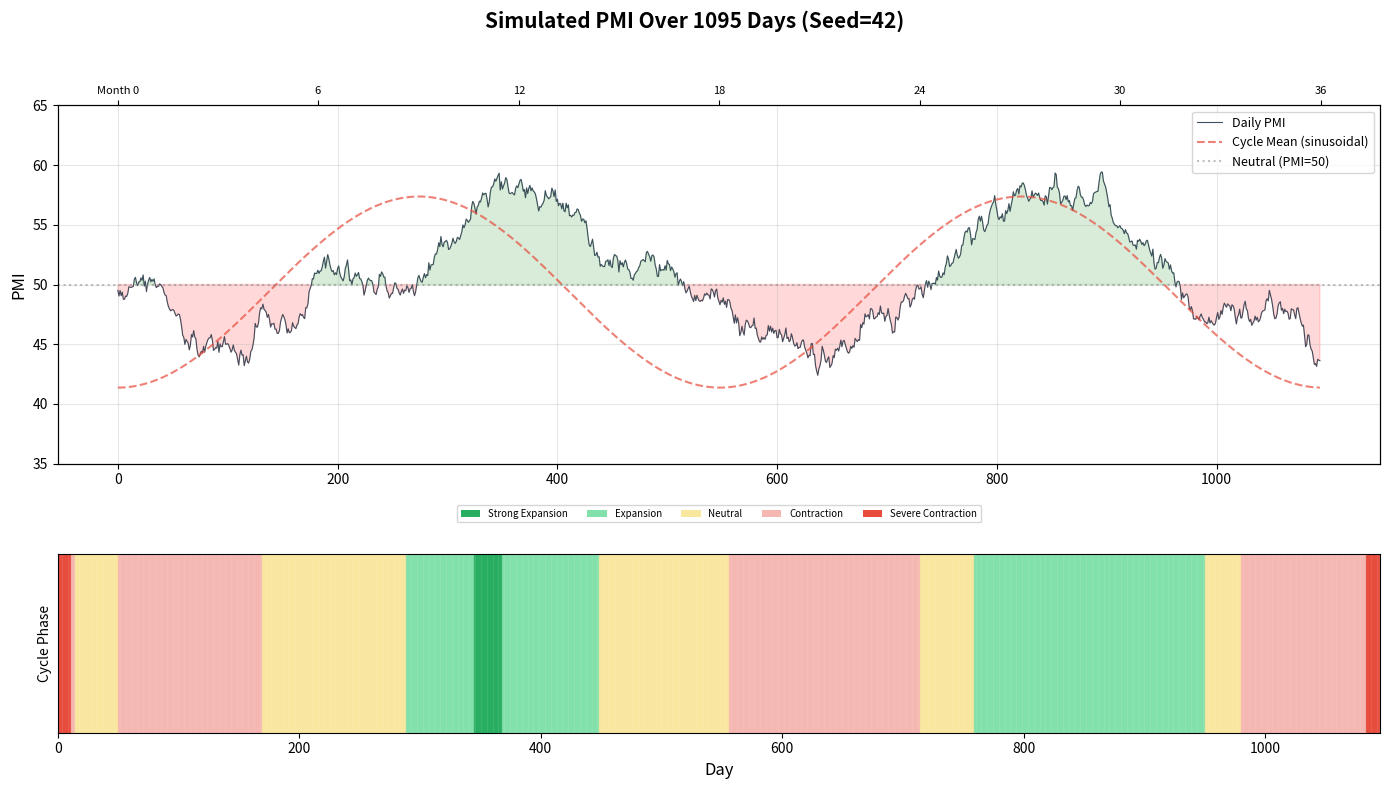

Recreate this plot in Python. (Note: this script raises an exception after producing the figure.)
"""Simulate PMI via Ornstein-Uhlenbeck process, then plot multiplier over time
for each variable × each initial customer group."""
import numpy as np
import math
import matplotlib.pyplot as plt
from matplotlib.backends.backend_pdf import PdfPages
from numpy.random import Generator, PCG64

# === PMI OU Process Parameters (from config.py) ===
PMI_INITIAL = 49.37
PMI_LONG_RUN_MEAN = 49.37
PMI_CYCLE_AMPLITUDE = 8.0
PMI_CYCLE_PERIOD_DAYS = 548
PMI_THETA = 0.015  # mean reversion rate
PMI_SIGMA = 0.4    # daily volatility
PMI_FLOOR = 30.0
PMI_CEILING = 70.0
RANDOM_PHASE = False
FIXED_PHASE = 4.71239  # 3π/2 — starts at trough (recession first)
SEED = 42
N_DAYS = 1095  # 3 years

# === MACRO_SENSITIVITY for initial groups (3x original) ===
GROUPS = {
    'S1': {'name': 'Price-Sensitive Individuals', 'betas': {'lead_generation': 1.50, 'willingness_to_pay': 1.80, 'deal_velocity': 0.0, 'seat_count': 0.0}},
    'S2': {'name': 'Quality-Focused Individuals', 'betas': {'lead_generation': 0.75, 'willingness_to_pay': 0.60, 'deal_velocity': 0.0, 'seat_count': 0.0}},
    'S3': {'name': 'Power Users', 'betas': {'lead_generation': 0.90, 'willingness_to_pay': 0.45, 'deal_velocity': 0.0, 'seat_count': 0.0}},
    'E1': {'name': 'Cost-Cutting Enterprises', 'betas': {'lead_generation': 1.35, 'willingness_to_pay': 1.20, 'deal_velocity': 1.35, 'seat_count': 1.05}},
    'E2': {'name': 'Quality-First Enterprises', 'betas': {'lead_generation': 0.45, 'willingness_to_pay': 0.30, 'deal_velocity': 0.60, 'seat_count': 0.24}},
}

DIMENSIONS = ['lead_generation', 'willingness_to_pay', 'deal_velocity', 'seat_count']
DIM_LABELS = {
    'lead_generation': 'Lead Generation',
    'willingness_to_pay': 'Willingness to Pay',
    'deal_velocity': 'Deal Velocity',
    'seat_count': 'Seat Count',
}

GROUP_COLORS = {
    'S1': '#e74c3c',
    'S2': '#3498db',
    'S3': '#2ecc71',
    'E1': '#e67e22',
    'E2': '#9b59b6',
}

# === Simulate PMI ===
rng = Generator(PCG64(SEED))
macro_seed = int(rng.integers(0, 2**63))
macro_rng = Generator(PCG64(macro_seed ^ 0x4D414352))

if RANDOM_PHASE:
    phase_offset = float(macro_rng.uniform(0, 2 * math.pi))
else:
    # Consume the RNG draw to keep stream consistent, then use fixed phase
    _ = float(macro_rng.uniform(0, 2 * math.pi))
    phase_offset = FIXED_PHASE

pmi_series = np.zeros(N_DAYS)
pmi_current = PMI_INITIAL

for day in range(N_DAYS):
    # Sinusoidal cycle mean
    cycle_mean = PMI_LONG_RUN_MEAN + PMI_CYCLE_AMPLITUDE * math.sin(
        2 * math.pi * day / PMI_CYCLE_PERIOD_DAYS + phase_offset
    )
    # OU step
    noise = float(macro_rng.normal(0, PMI_SIGMA))
    pmi_current = pmi_current + PMI_THETA * (cycle_mean - pmi_current) + noise
    pmi_current = max(PMI_FLOOR, min(PMI_CEILING, pmi_current))
    pmi_series[day] = pmi_current

# === Compute multipliers ===
def compute_multiplier(pmi_arr, beta):
    return np.maximum(0.5, 1.0 + beta * (pmi_arr - 50.0) / 50.0)

days = np.arange(N_DAYS)
months = days / 30.0  # for x-axis in months

# Also compute the sinusoidal mean for reference
cycle_mean_series = PMI_LONG_RUN_MEAN + PMI_CYCLE_AMPLITUDE * np.sin(
    2 * np.pi * days / PMI_CYCLE_PERIOD_DAYS + phase_offset
)

# === Build PDF ===
output_path = '/scratch/gpfs/ZHUANGL/hc5019/claude_code_workspace/claude-code-minion/projects/saas-bench/macro_overtime_report.pdf'

with PdfPages(output_path) as pdf:

    # === Page 1: PMI over time ===
    fig, (ax1, ax2) = plt.subplots(2, 1, figsize=(14, 8), gridspec_kw={'height_ratios': [2, 1]})
    fig.suptitle(f'Simulated PMI Over {N_DAYS} Days (Seed={SEED})', fontsize=15, fontweight='bold')

    ax1.plot(days, pmi_series, color='#2c3e50', linewidth=0.8, alpha=0.9, label='Daily PMI')
    ax1.plot(days, cycle_mean_series, color='#e74c3c', linewidth=1.5, linestyle='--', alpha=0.7, label='Cycle Mean (sinusoidal)')
    ax1.axhline(y=50, color='gray', linestyle=':', alpha=0.5, label='Neutral (PMI=50)')
    ax1.fill_between(days, 50, pmi_series, where=pmi_series >= 50, alpha=0.15, color='green')
    ax1.fill_between(days, 50, pmi_series, where=pmi_series < 50, alpha=0.15, color='red')
    ax1.set_ylabel('PMI', fontsize=12)
    ax1.set_ylim(35, 65)
    ax1.legend(loc='upper right', fontsize=9)
    ax1.grid(True, alpha=0.3)
    # Month labels on top
    ax1_top = ax1.twiny()
    ax1_top.set_xlim(ax1.get_xlim())
    month_ticks = [0, 182, 365, 547, 730, 912, 1095]
    ax1_top.set_xticks(month_ticks)
    ax1_top.set_xticklabels(['Month 0', '6', '12', '18', '24', '30', '36'], fontsize=8)

    # Trend indicator
    # Rolling 30-day average
    rolling_pmi = np.convolve(pmi_series, np.ones(30)/30, mode='same')
    trend = np.where(rolling_pmi >= 58, 'Strong Expansion',
             np.where(rolling_pmi >= 52, 'Expansion',
              np.where(rolling_pmi >= 48, 'Neutral',
               np.where(rolling_pmi >= 42, 'Contraction', 'Severe Contraction'))))

    # Color-coded trend bar
    trend_colors = {'Strong Expansion': '#27ae60', 'Expansion': '#82e0aa',
                    'Neutral': '#f9e79f', 'Contraction': '#f5b7b1', 'Severe Contraction': '#e74c3c'}
    for i in range(len(days) - 1):
        ax2.axvspan(days[i], days[i+1], color=trend_colors[trend[i]], alpha=0.8)
    ax2.set_yticks([])
    ax2.set_xlabel('Day', fontsize=12)
    ax2.set_ylabel('Cycle Phase', fontsize=10)
    # Legend for trend
    from matplotlib.patches import Patch
    legend_elements = [Patch(facecolor=c, label=l) for l, c in trend_colors.items()]
    ax2.legend(handles=legend_elements, loc='upper center', ncol=5, fontsize=7, bbox_to_anchor=(0.5, 1.3))
    ax2.set_xlim(0, N_DAYS)

    plt.tight_layout(rect=[0, 0, 1, 0.95])
    pdf.savefig(fig)
    plt.close(fig)

    # === Pages 2-5: One page per dimension, multiplier over time for all groups ===
    for dim in DIMENSIONS:
        fig, axes = plt.subplots(2, 1, figsize=(14, 8), gridspec_kw={'height_ratios': [1, 3]})
        fig.suptitle(f'{DIM_LABELS[dim]} Multiplier Over Time', fontsize=15, fontweight='bold')

        # Top: PMI reference
        ax_pmi = axes[0]
        ax_pmi.plot(days, pmi_series, color='#2c3e50', linewidth=0.6, alpha=0.7)
        ax_pmi.axhline(y=50, color='gray', linestyle=':', alpha=0.5)
        ax_pmi.fill_between(days, 50, pmi_series, where=pmi_series >= 50, alpha=0.1, color='green')
        ax_pmi.fill_between(days, 50, pmi_series, where=pmi_series < 50, alpha=0.1, color='red')
        ax_pmi.set_ylabel('PMI', fontsize=9)
        ax_pmi.set_ylim(35, 65)
        ax_pmi.set_xticklabels([])
        ax_pmi.grid(True, alpha=0.2)
        ax_pmi.set_title('PMI (reference)', fontsize=9, color='gray')

        # Bottom: multipliers
        ax_mult = axes[1]
        has_data = False

        for gid, ginfo in GROUPS.items():
            beta = ginfo['betas'][dim]
            if beta == 0:
                continue
            has_data = True
            mult = compute_multiplier(pmi_series, beta)
            # Smooth for readability (7-day rolling avg)
            mult_smooth = np.convolve(mult, np.ones(7)/7, mode='same')
            ax_mult.plot(days, mult_smooth, color=GROUP_COLORS[gid], linewidth=1.5, alpha=0.85,
                        label=f'{gid}: {ginfo["name"]} (β={beta:.2f})')
            # Show raw as faint background
            ax_mult.plot(days, mult, color=GROUP_COLORS[gid], linewidth=0.3, alpha=0.25)

        if not has_data:
            ax_mult.text(0.5, 0.5, 'N/A for initial individual groups (S1-S3)\nOnly applies to enterprise groups (E1, E2)',
                        transform=ax_mult.transAxes, ha='center', va='center', fontsize=14, color='gray')

        ax_mult.axhline(y=1.0, color='black', linestyle='--', alpha=0.5, linewidth=1)
        ax_mult.set_xlabel('Day', fontsize=11)
        ax_mult.set_ylabel('Multiplier', fontsize=11)
        ax_mult.set_xlim(0, N_DAYS)
        if has_data:
            ax_mult.legend(loc='upper left', fontsize=9)
        ax_mult.grid(True, alpha=0.3)

        # Month labels on top
        ax_top = ax_mult.twiny()
        ax_top.set_xlim(0, N_DAYS)
        ax_top.set_xticks(month_ticks)
        ax_top.set_xticklabels(['Month 0', '6', '12', '18', '24', '30', '36'], fontsize=8)

        plt.tight_layout(rect=[0, 0, 1, 0.95])
        pdf.savefig(fig)
        plt.close(fig)

    # === Page 6: Per-group panels (all dimensions over time) ===
    fig, axes = plt.subplots(3, 2, figsize=(14, 12))
    fig.suptitle('All Dimensions Over Time — Per Group', fontsize=14, fontweight='bold')

    dim_colors = {
        'lead_generation': '#e74c3c',
        'willingness_to_pay': '#3498db',
        'deal_velocity': '#e67e22',
        'seat_count': '#2ecc71',
    }

    for idx, (gid, ginfo) in enumerate(GROUPS.items()):
        ax = axes[idx // 2][idx % 2]

        for dim in DIMENSIONS:
            beta = ginfo['betas'][dim]
            if beta == 0:
                continue
            mult = compute_multiplier(pmi_series, beta)
            mult_smooth = np.convolve(mult, np.ones(7)/7, mode='same')
            ax.plot(days, mult_smooth, color=dim_colors[dim], linewidth=1.5,
                    label=f'{DIM_LABELS[dim]} (β={beta:.2f})')

        ax.axhline(y=1.0, color='black', linestyle='--', alpha=0.5)
        ax.set_title(f'{gid}: {ginfo["name"]}', fontsize=11, fontweight='bold')
        ax.set_xlabel('Day', fontsize=8)
        ax.set_ylabel('Multiplier', fontsize=8)
        ax.set_xlim(0, N_DAYS)
        ax.legend(fontsize=7, loc='upper left')
        ax.grid(True, alpha=0.3)

    # PMI in the 6th subplot
    ax_pmi = axes[2][1]
    ax_pmi.plot(days, pmi_series, color='#2c3e50', linewidth=0.7)
    ax_pmi.axhline(y=50, color='gray', linestyle=':', alpha=0.5)
    ax_pmi.fill_between(days, 50, pmi_series, where=pmi_series >= 50, alpha=0.15, color='green')
    ax_pmi.fill_between(days, 50, pmi_series, where=pmi_series < 50, alpha=0.15, color='red')
    ax_pmi.set_title('PMI (reference)', fontsize=11, fontweight='bold')
    ax_pmi.set_xlabel('Day', fontsize=8)
    ax_pmi.set_ylabel('PMI', fontsize=8)
    ax_pmi.set_xlim(0, N_DAYS)
    ax_pmi.set_ylim(35, 65)
    ax_pmi.grid(True, alpha=0.3)

    plt.tight_layout(rect=[0, 0, 1, 0.96])
    pdf.savefig(fig)
    plt.close(fig)

    # === Page 7: Statistics summary ===
    fig, ax = plt.subplots(figsize=(14, 8))
    ax.axis('off')
    ax.set_title('Multiplier Statistics Over 3-Year Simulation', fontsize=14, fontweight='bold', pad=20)

    col_labels = ['Group', 'Dimension', 'β', 'Mean', 'Min', 'Max', 'Std', '% Time < 1.0', '% Time > 1.05']
    rows = []
    for gid, ginfo in GROUPS.items():
        for dim in DIMENSIONS:
            beta = ginfo['betas'][dim]
            if beta == 0:
                continue
            mult = compute_multiplier(pmi_series, beta)
            rows.append([
                gid, DIM_LABELS[dim], f'{beta:.2f}',
                f'{np.mean(mult):.4f}', f'{np.min(mult):.4f}', f'{np.max(mult):.4f}',
                f'{np.std(mult):.4f}',
                f'{100 * np.mean(mult < 1.0):.1f}%',
                f'{100 * np.mean(mult > 1.05):.1f}%',
            ])

    t = ax.table(cellText=rows, colLabels=col_labels, loc='center', cellLoc='center')
    t.auto_set_font_size(False)
    t.set_fontsize(8)
    t.scale(1.0, 1.4)
    for (row, col), cell in t.get_celld().items():
        if row == 0:
            cell.set_facecolor('#2c3e50')
            cell.set_text_props(color='white', fontweight='bold', fontsize=7)
        elif row % 2 == 0:
            cell.set_facecolor('#ecf0f1')

    # PMI stats
    ax.text(0.5, 0.06,
            f'PMI Stats — Mean: {np.mean(pmi_series):.2f}, Min: {np.min(pmi_series):.2f}, '
            f'Max: {np.max(pmi_series):.2f}, Std: {np.std(pmi_series):.2f}, '
            f'% Time in Contraction (<50): {100*np.mean(pmi_series<50):.1f}%',
            transform=ax.transAxes, ha='center', fontsize=10,
            bbox=dict(boxstyle='round,pad=0.4', facecolor='#f0f0f0', edgecolor='gray'))

    plt.tight_layout()
    pdf.savefig(fig)
    plt.close(fig)

print(f'PDF saved to: {output_path}')
print(f'PMI stats: mean={np.mean(pmi_series):.2f}, min={np.min(pmi_series):.2f}, max={np.max(pmi_series):.2f}')
